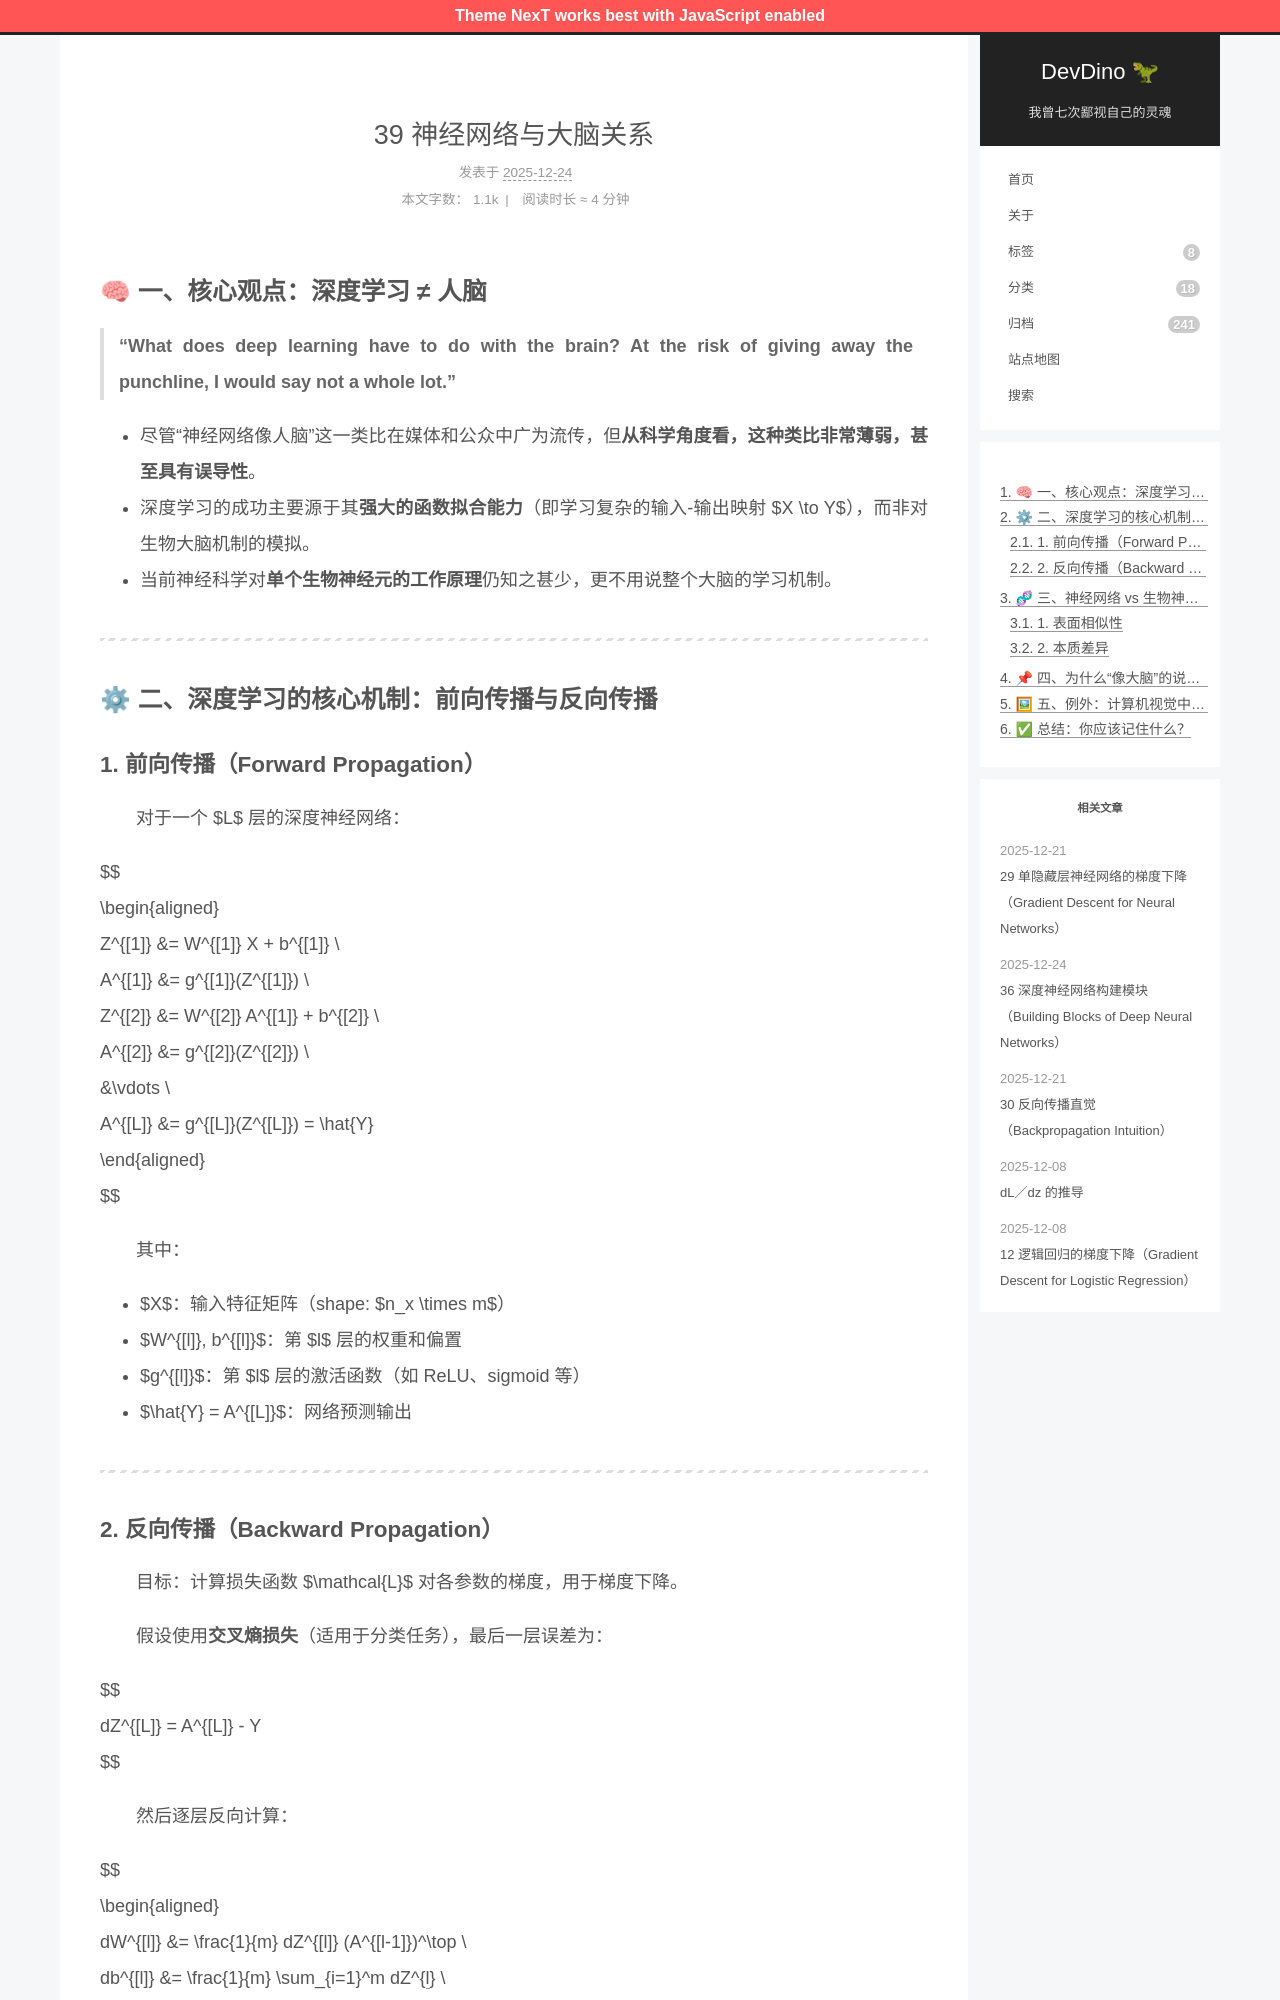

repository: afetmin/blog · page: 39 神经网络与大脑关系/index.html · generator: jekyll

---
title: 39 神经网络与大脑关系
date: 2025-12-24T19:09:32Z
lastmod: 2025-12-24T19:09:47Z
categories: 神经网络与深度学习
---

## 🧠 一、核心观点：深度学习 ≠ 人脑

>  **“What does deep learning have to do with the brain? At the risk of giving away the punchline, I would say not a whole lot.”**

- 尽管“神经网络像人脑”这一类比在媒体和公众中广为流传，但**从科学角度看，这种类比非常薄弱，甚至具有误导性**。
- 深度学习的成功主要源于其**强大的函数拟合能力**（即学习复杂的输入-输出映射 $X \to Y$），而非对生物大脑机制的模拟。
- 当前神经科学对**单个生物神经元的工作原理**仍知之甚少，更不用说整个大脑的学习机制。

---

## ⚙ 二、深度学习的核心机制：前向传播与反向传播

### 1. 前向传播（Forward Propagation）

　　对于一个 $L$ 层的深度神经网络：

$$
\begin{aligned}
Z^{[1]} &= W^{[1]} X + b^{[1]} \\
A^{[1]} &= g^{[1]}(Z^{[1]}) \\
Z^{[2]} &= W^{[2]} A^{[1]} + b^{[2]} \\
A^{[2]} &= g^{[2]}(Z^{[2]}) \\
&\vdots \\
A^{[L]} &= g^{[L]}(Z^{[L]}) = \hat{Y}
\end{aligned}
$$

　　其中：

- $X$：输入特征矩阵（shape: $n_x \times m$）
- $W^{[l]}, b^{[l]}$：第 $l$ 层的权重和偏置
- $g^{[l]}$：第 $l$ 层的激活函数（如 ReLU、sigmoid 等）
- $\hat{Y} = A^{[L]}$：网络预测输出

---
